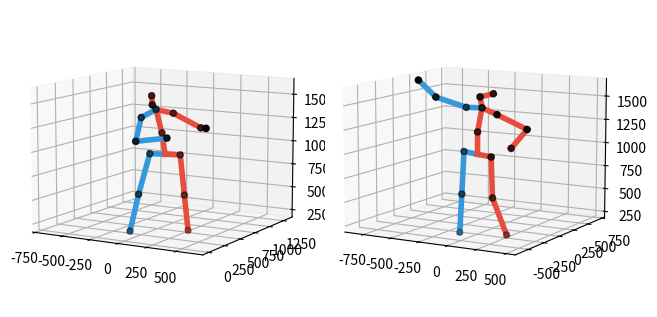

This chart was generated by the following Python code:
#-*-coding:utf-8-*-

import numpy as np
import matplotlib.pyplot as plt
total_joints_num = 32


def show3Dpose(channels,
               ax,
               lcolor="#3498db",
               rcolor="#e74c3c",
               add_labels=True,
               gt=False,
               pred=False,
               plot_dot=False
               ):  # blue, orange
    """
    Visualize a 3d skeleton

    Args
      channels: 96x1 vector. The pose to plot.
      ax: matplotlib 3d axis to draw on
      lcolor: color for left part of the body
      rcolor: color for right part of the body
      add_labels: whether to add coordinate labels
    Returns
      Nothing. Draws on ax.
    """

    if channels.shape[0] == 96:
        vals = np.reshape(channels, (32, -1))
    else:
        vals = channels
    I = np.array([1, 2, 3, 1, 7, 8, 1, 13, 14, 15, 14, 18, 19, 14, 26, 27]) - 1  # start points
    J = np.array([2, 3, 4, 7, 8, 9, 13, 14, 15, 16, 18, 19, 20, 26, 27, 28]) - 1  # end points
    LR = np.array([1, 1, 1, 0, 0, 0, 0, 0, 0, 0, 0, 0, 0, 1, 1, 1], dtype=bool)
    dim_use_3d = [3, 4, 5, 6, 7, 8, 9, 10, 11, 18, 19, 20, 21, 22, 23, 24, 25,
                  26, 36, 37, 38, 39, 40, 41, 42, 43, 44, 45, 46, 47, 51, 52, 53,
                  54, 55, 56, 57, 58, 59, 75, 76, 77, 78, 79, 80, 81, 82, 83]
    # Make connection matrix
    for i in np.arange(len(I)):
        x, y, z = [np.array([vals[I[i], j], vals[J[i], j]]) for j in range(3)]
        if gt:
            ax.plot(x, y, z, lw=4, c='k')
        #        ax.plot(x,y, z,  lw=2, c='k')

        elif pred:
            ax.plot(x, z, -y, lw=4, c='r')
        #        ax.plot(x,y, z,  lw=2, c='r')

        else:
            #        ax.plot(x,z, -y,  lw=2, c=lcolor if LR[i] else rcolor)
            ax.plot(x, y, z, lw=4, c=lcolor if LR[i] else rcolor)
    if plot_dot:
        joints = channels.reshape(96)
        joints = joints[dim_use_3d].reshape(16, 3)
        ax.scatter(joints[:, 0], joints[:, 1], joints[:, 2], c='k', marker='o')
    RADIUS = 750  # space around the subject
    xroot, yroot, zroot = vals[0, 0], vals[0, 1], vals[0, 2]
    ax.set_xlim3d([-RADIUS + xroot, RADIUS + xroot])
    ax.set_zlim3d([-RADIUS + zroot, RADIUS + zroot])
    ax.set_ylim3d([-RADIUS + yroot, RADIUS + yroot])

    if add_labels:
        ax.set_xlabel("x")
        ax.set_ylabel("y")
        ax.set_zlabel("z")

    ax.set_aspect('auto')
    #  ax.set_xticks([])
    #  ax.set_yticks([])
    #  ax.set_zticks([])

    #  ax.get_xaxis().set_ticklabels([])
    #  ax.get_yaxis().set_ticklabels([])
    #  ax.set_zticklabels([])
    # Get rid of the panes (actually, make them white)
    #  white = (1.0, 1.0, 1.0, 0.0)
    #  ax.w_xaxis.set_pane_color(white)
    #  ax.w_yaxis.set_pane_color(white)
    # Keep z pane

    # Get rid of the lines in 3d
    #  ax.w_xaxis.line.set_color(white)
    #  ax.w_yaxis.line.set_color(white)
    #  ax.w_zaxis.line.set_color(white)
    ax.view_init(10, -60)


if __name__ == '__main__':
    father_bone = np.array([-26.017000198364258, 659.6329956054688, 917.6480102539062, -130.90054321289062, 603.06494140625, 923.584228515625, -162.97560119628906, 484.32232666015625, 513.33984375, -276.5113220214844, 538.9822387695312, 89.21865844726562, -264.859130859375, 403.36260986328125, 34.39588928222656, -265.51898193359375, 332.306640625, 58.38550567626953, 78.86579895019531, 716.20068359375, 911.7118530273438, 109.70648193359375, 728.9241943359375, 484.7274475097656, 69.05551147460938, 862.8753051757812, 65.01152038574219, 150.8942108154297, 745.80712890625, 31.378429412841797, 200.72909545898438, 694.290283203125, 53.457279205322266, -26.011560440063477, 659.6333618164062, 917.7478637695312, -53.7849235534668, 659.4111328125, 1140.2408447265625, -88.10198211669922, 626.5931396484375, 1389.8197021484375, -66.125, 532.8142700195312, 1456.4462890625, -112.96037292480469, 602.103515625, 1535.3773193359375, -88.10198211669922, 626.5931396484375, 1389.8197021484375, 20.55335807800293, 709.119873046875, 1346.6932373046875, 241.72450256347656, 752.8900146484375, 1208.22802734375, 392.4771728515625, 560.609130859375, 1254.20361328125, 392.4771728515625, 560.609130859375, 1254.20361328125, 345.77362060546875, 546.5153198242188, 1341.496337890625, 475.9122009277344, 520.8990478515625, 1292.4317626953125, 475.9122009277344, 520.8990478515625, 1292.4317626953125, -88.10198211669922, 626.5931396484375, 1389.8197021484375, -187.40086364746094, 567.8629760742188, 1305.1588134765625, -151.79685974121094, 424.5013427734375, 1085.6495361328125, 78.09835815429688, 508.656982421875, 1128.986572265625, 78.09835815429688, 508.656982421875, 1128.986572265625, 77.14738464355469, 587.83203125, 1190.065185546875, 206.67327880859375, 479.8706970214844, 1168.303466796875, 206.67327880859375, 479.8706970214844, 1168.303466796875])
    mother_bone = np.array([-171.906005859375, 52.16910171508789, 937.6119995117188, -303.5611877441406, 67.2279281616211, 948.3578491210938, -280.3568115234375, -6.976569175720215, 512.3408203125, -347.5560302734375, 73.47404479980469, 70.39571380615234, -262.88580322265625, -57.99753189086914, 25.23711585998535, -225.506103515625, -122.72428894042969, 31.411226272583008, -40.25059509277344, 37.110252380371094, 926.8660888671875, -45.99199295043945, 68.73553466796875, 485.1395568847656, 0.8021620512008667, 214.21115112304688, 57.412105560302734, -19.345123291015625, 55.424598693847656, 27.84606170654297, -28.613948822021484, -18.976118087768555, 29.74721908569336, -171.9003143310547, 52.14910888671875, 937.7098388671875, -178.0168914794922, 63.822532653808594, 1170.720703125, -145.70513916015625, 76.66697692871094, 1425.43603515625, -149.3746337890625, 52.778663635253906, 1544.135498046875, -80.418212890625, 141.3494415283203, 1569.1502685546875, -145.70513916015625, 76.66697692871094, 1425.43603515625, -5.597678184509277, 66.60669708251953, 1369.93798828125, 207.91229248046875, 163.578125, 1218.9888916015625, 71.88123321533203, 155.60772705078125, 1007.32470703125, 71.88123321533203, 155.60772705078125, 1007.32470703125, 1.1994152069091797, 208.17356872558594, 1054.662109375, 3.7936527729034424, 86.90230560302734, 981.9537353515625, 3.7936527729034424, 86.90230560302734, 981.9537353515625, -145.70513916015625, 76.66697692871094, 1425.43603515625, -295.800537109375, 89.4490966796875, 1414.5509033203125, -458.79400634765625, -99.96511840820312, 1538.39208984375, -526.1239624023438, -246.65548706054688, 1731.5654296875, -526.1239624023438, -246.65548706054688, 1731.5654296875, -490.1808776855469, -191.25341796875, 1806.6566162109375, -481.03533935546875, -360.55438232421875, 1794.0177001953125, -481.03533935546875, -360.55438232421875, 1794.0177001953125])

    plt.figure()
    ax1 = plt.subplot(1, 2, 1, projection='3d')
    # plt.title('father')
    show3Dpose(father_bone.reshape(total_joints_num, -1), ax1, add_labels=False, plot_dot=True)
    ax2 = plt.subplot(1, 2, 2, projection='3d')
    # plt.title('mother')
    show3Dpose(mother_bone.reshape(total_joints_num, -1), ax2, add_labels=False, plot_dot=True)
    plt.tight_layout()
    plt.savefig("3d_vis.JPG")